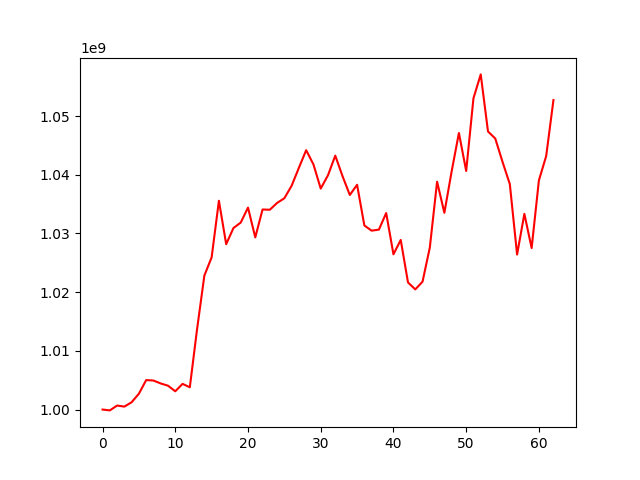

Source data for this figure (header and first rows):
, 0
0, 1000000000
1, 999854510
2, 1000680651
3, 1000501069
4, 1001245260
5, 1002701586
6, 1005019984
7, 1004944560
8, 1004441992
9, 1004064032
10, 1003110131
11, 1004375172
12, 1003794997
13, 1013722497
14, 1022826276
15, 1025931522
16, 1035568919
17, 1028172124
18, 1030927138
19, 1031855387
20, 1034409336
21, 1029329289
22, 1034084502
23, 1034041490
24, 1035200180
25, 1036003899
26, 1038133848
27, 1041199976
28, 1044187908
29, 1041760498
30, 1037647088
31, 1039927992
32, 1043259262
33, 1039754426
34, 1036559246
35, 1038295171
36, 1031359776
37, 1030477764
38, 1030658518
39, 1033480467
40, 1026442907
41, 1028898804
42, 1021659372
43, 1020470541
44, 1021789593
45, 1027599590
46, 1038820671
47, 1033517234
48, 1040569859
49, 1047119104
50, 1040651569
51, 1053026438
52, 1057102261
53, 1047375134
54, 1046176955
55, 1042187645
56, 1038416642
57, 1026410632
58, 1033342159
59, 1027518950
... 3 more rows
